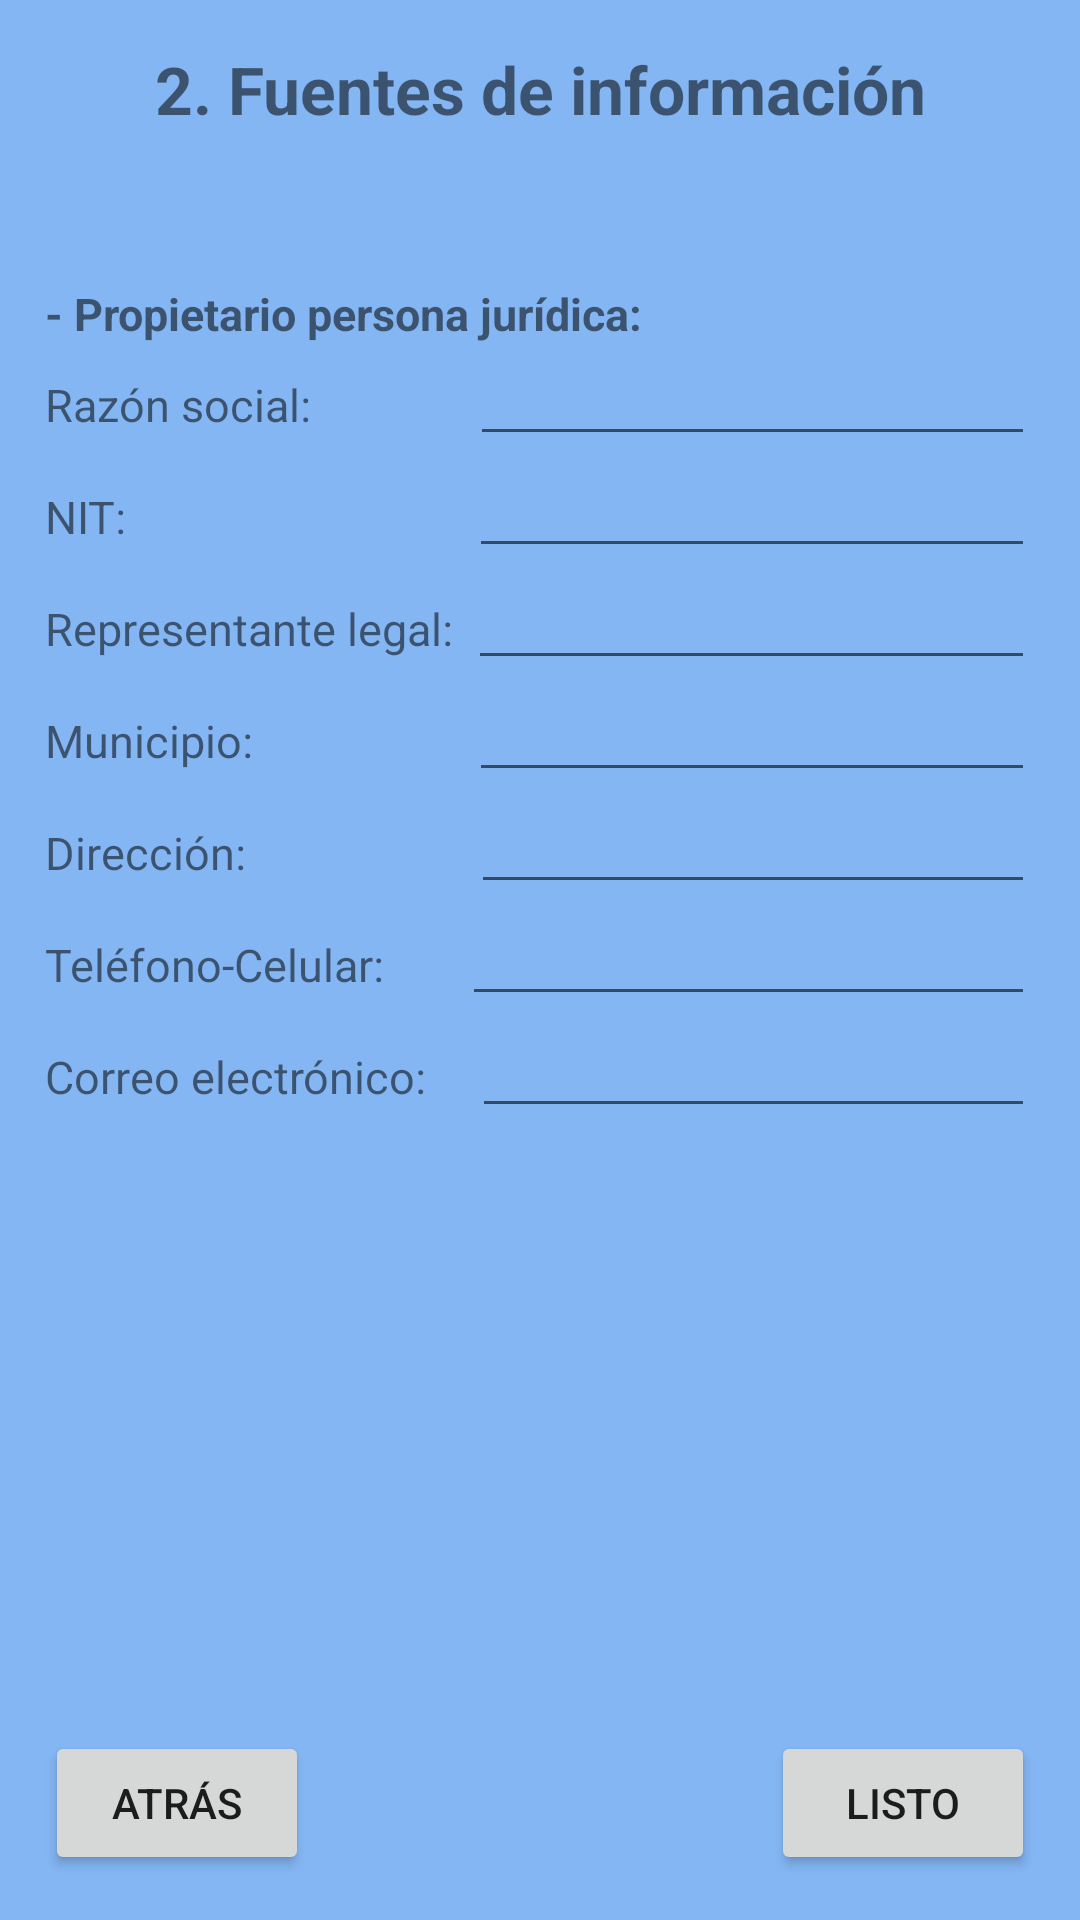

Layout XML and referenced resources for this Android screen:
<!-- AndroidManifest.xml: application theme Theme.GottaFormApplication -->
<!-- res/layout/activity_two_content_sec_part.xml -->
<?xml version="1.0" encoding="utf-8"?>
<androidx.constraintlayout.widget.ConstraintLayout xmlns:android="http://schemas.android.com/apk/res/android"
    xmlns:app="http://schemas.android.com/apk/res-auto"
    xmlns:tools="http://schemas.android.com/tools"
    android:layout_width="match_parent"
    android:layout_height="match_parent"
    android:background="#84B6F4"
    android:padding="15dp"
    tools:context=".TwoContentSecPartActivity">

    <TextView
    android:id="@+id/titleTwoSecForm"
    android:layout_width="260dp"
    android:layout_height="wrap_content"
    android:gravity="center"
    android:text="@string/content_2"
    android:textSize="22sp"
    android:textStyle="bold"
    app:layout_constraintEnd_toEndOf="parent"
    app:layout_constraintStart_toStartOf="parent"
    app:layout_constraintTop_toTopOf="parent" />

    <TextView
        android:id="@+id/tvPersonaJuridica"
        android:layout_width="wrap_content"
        android:layout_height="wrap_content"
        android:text="- Propietario persona jurídica:"
        android:layout_marginTop="50dp"
        android:textSize="15sp"
        android:textStyle="bold"
        app:layout_constraintStart_toStartOf="parent"
        app:layout_constraintTop_toBottomOf="@id/titleTwoSecForm"/>

    <androidx.appcompat.widget.LinearLayoutCompat
        android:id="@+id/infoSuministrada"
        android:layout_width="0dp"
        android:layout_height="wrap_content"
        android:layout_marginTop="0dp"
        android:orientation="vertical"
        app:layout_constraintEnd_toEndOf="parent"
        app:layout_constraintStart_toStartOf="parent"
        app:layout_constraintTop_toBottomOf="@+id/tvPersonaJuridica">

        <androidx.appcompat.widget.LinearLayoutCompat
            android:layout_width="match_parent"
            android:layout_height="wrap_content"
            android:layout_marginTop="0dp"
            android:orientation="horizontal"
            app:layout_constraintEnd_toEndOf="parent"
            app:layout_constraintStart_toStartOf="parent">

            <TextView
                android:layout_width="wrap_content"
                android:layout_height="wrap_content"
                android:text="Razón social:"
                android:textSize="15sp"
                 />

            <EditText
                android:layout_width="match_parent"
                android:layout_height="wrap_content"
                android:layout_marginStart="53dp"
                android:gravity="center"
                android:textSize="15sp" />

        </androidx.appcompat.widget.LinearLayoutCompat>

        <androidx.appcompat.widget.LinearLayoutCompat
            android:layout_width="match_parent"
            android:layout_height="wrap_content"
            android:layout_marginTop="0dp"
            android:orientation="horizontal"
            app:layout_constraintEnd_toEndOf="parent"
            app:layout_constraintStart_toStartOf="parent">

            <TextView
                android:layout_width="wrap_content"
                android:layout_height="wrap_content"
                android:text="NIT:"
                android:textSize="15sp"
                 />

            <EditText
                android:layout_width="match_parent"
                android:layout_height="wrap_content"
                android:layout_marginStart="114dp"
                android:gravity="center"
                android:textSize="15sp" />

        </androidx.appcompat.widget.LinearLayoutCompat>

        <androidx.appcompat.widget.LinearLayoutCompat
            android:layout_width="match_parent"
            android:layout_height="wrap_content"
            android:layout_marginTop="0dp"
            android:orientation="horizontal"
            app:layout_constraintEnd_toEndOf="parent"
            app:layout_constraintStart_toStartOf="parent">

            <TextView
                android:layout_width="wrap_content"
                android:layout_height="wrap_content"
                android:text="Representante legal:"
                android:textSize="15sp"
                 />

            <EditText
                android:layout_width="match_parent"
                android:layout_height="wrap_content"
                android:layout_marginStart="5dp"
                android:gravity="center"
                android:textSize="15sp" />

        </androidx.appcompat.widget.LinearLayoutCompat>

        <androidx.appcompat.widget.LinearLayoutCompat
            android:layout_width="match_parent"
            android:layout_height="wrap_content"
            android:layout_marginTop="0dp"
            android:orientation="horizontal"
            app:layout_constraintEnd_toEndOf="parent"
            app:layout_constraintStart_toStartOf="parent">

            <TextView
                android:layout_width="wrap_content"
                android:layout_height="wrap_content"
                android:text="Municipio:"
                android:textSize="15sp"
                 />

            <EditText
                android:layout_width="match_parent"
                android:layout_height="wrap_content"
                android:layout_marginStart="72dp"
                android:gravity="center"
                android:textSize="15sp" />

        </androidx.appcompat.widget.LinearLayoutCompat>

        <androidx.appcompat.widget.LinearLayoutCompat
            android:layout_width="match_parent"
            android:layout_height="wrap_content"
            android:layout_marginTop="0dp"
            android:orientation="horizontal"
            app:layout_constraintEnd_toEndOf="parent"
            app:layout_constraintStart_toStartOf="parent">

            <TextView
                android:layout_width="wrap_content"
                android:layout_height="wrap_content"
                android:text="Dirección:"
                android:textSize="15sp"
                 />

            <EditText
                android:layout_width="match_parent"
                android:layout_height="wrap_content"
                android:layout_marginStart="75dp"
                android:gravity="center"
                android:textSize="15sp" />

        </androidx.appcompat.widget.LinearLayoutCompat>

        <androidx.appcompat.widget.LinearLayoutCompat
            android:layout_width="match_parent"
            android:layout_height="wrap_content"
            android:layout_marginTop="0dp"
            android:orientation="horizontal"
            app:layout_constraintEnd_toEndOf="parent"
            app:layout_constraintStart_toStartOf="parent">

            <TextView
                android:layout_width="wrap_content"
                android:layout_height="wrap_content"
                android:text="Teléfono-Celular:"
                android:textSize="15sp"
                 />

            <EditText
                android:layout_width="match_parent"
                android:layout_height="wrap_content"
                android:layout_marginStart="26dp"
                android:gravity="center"
                android:textSize="15sp" />

        </androidx.appcompat.widget.LinearLayoutCompat>

        <androidx.appcompat.widget.LinearLayoutCompat
            android:layout_width="match_parent"
            android:layout_height="wrap_content"
            android:layout_marginTop="0dp"
            android:orientation="horizontal"
            app:layout_constraintEnd_toEndOf="parent"
            app:layout_constraintStart_toStartOf="parent">

            <TextView
                android:layout_width="wrap_content"
                android:layout_height="wrap_content"
                android:text="Correo electrónico:"
                android:textSize="15sp"
                 />

            <EditText
                android:layout_width="match_parent"
                android:layout_height="wrap_content"
                android:layout_marginStart="15dp"
                android:gravity="center"
                android:textSize="15sp" />

        </androidx.appcompat.widget.LinearLayoutCompat>

    </androidx.appcompat.widget.LinearLayoutCompat>

    <Button
        android:id="@+id/btnBackTwoSec"
        android:layout_width="0dp"
        android:layout_height="wrap_content"
        android:text="atrás"
        app:layout_constraintBottom_toBottomOf="parent"
        app:layout_constraintStart_toStartOf="parent" />

    <Button
        android:id="@+id/btnNextTwoSec"
        android:layout_width="0dp"
        android:layout_height="wrap_content"
        android:text="listo"
        app:layout_constraintBottom_toBottomOf="parent"
        app:layout_constraintEnd_toEndOf="parent" />


</androidx.constraintlayout.widget.ConstraintLayout>
<!-- resources referenced by this layout -->
<resources>
  <string name="content_2">2. Fuentes de información</string>
  <style name="Theme.GottaFormApplication" parent="Theme.MaterialComponents.DayNight.DarkActionBar">
          
          <item name="colorPrimary">#3F51B5</item>
          <item name="colorPrimaryVariant">#3F51B5</item>
          <item name="colorOnPrimary">@color/white</item>
          
          <item name="colorSecondary">@color/teal_200</item>
          <item name="colorSecondaryVariant">@color/teal_700</item>
          <item name="colorOnSecondary">@color/black</item>
          
          <item name="android:statusBarColor">?attr/colorPrimaryVariant</item>
          
      </style>
  <!-- not gathered from this repository: default colours our renderer supplied (Android Studio template values) -->
  <color name="teal_200">#FF03DAC5</color>
  <color name="teal_700">#FF018786</color>
  <color name="black">#FF000000</color>
  <color name="white">#FFFFFFFF</color>
</resources>
